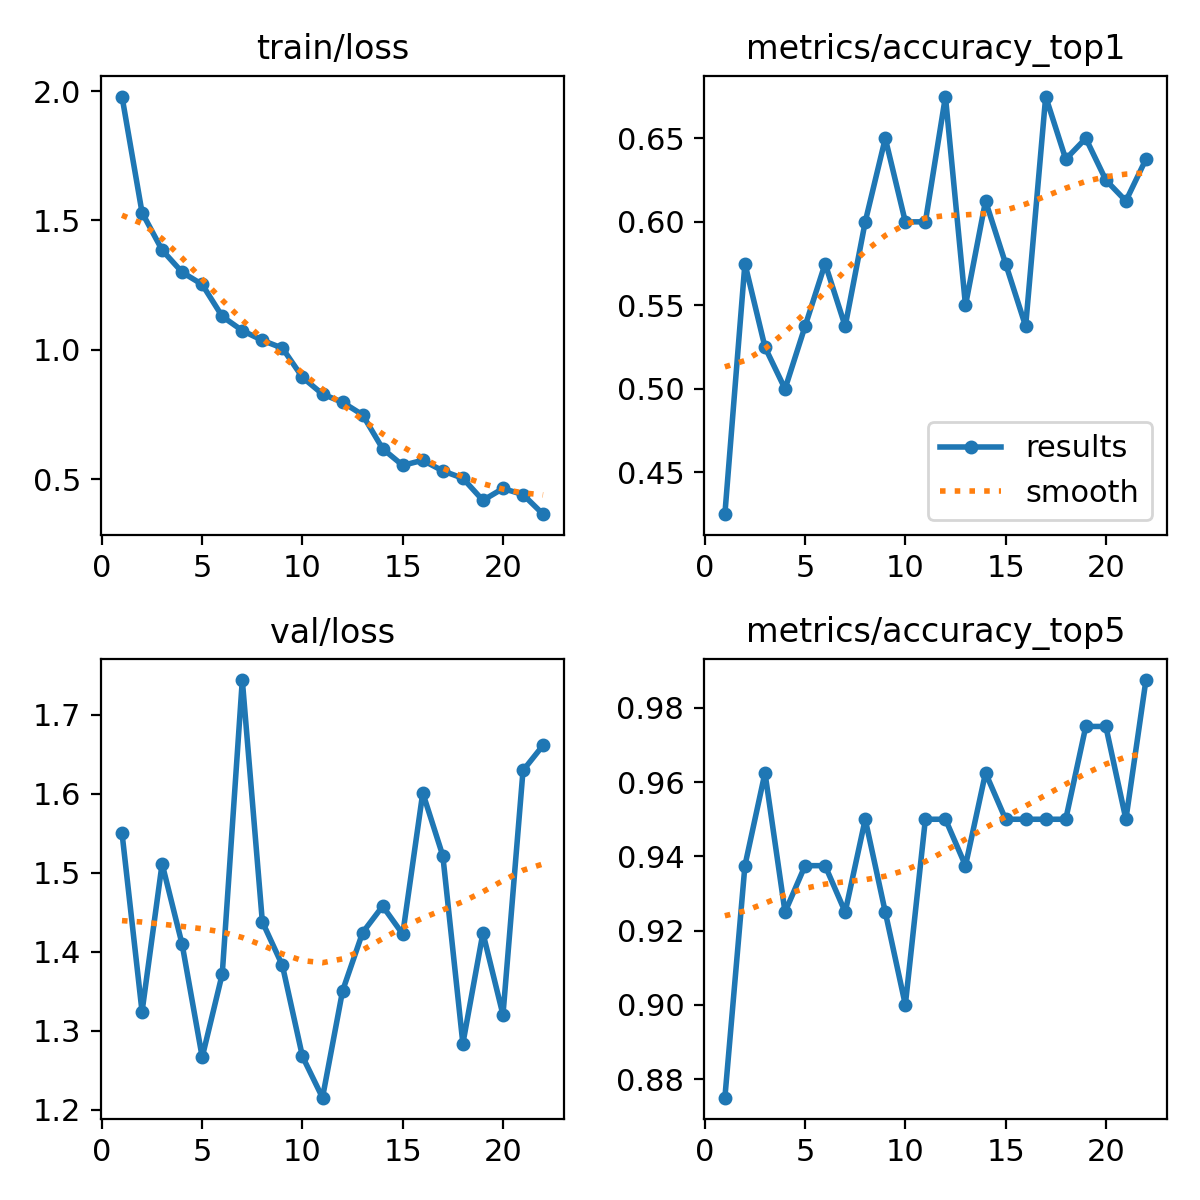

The file beside this chart, header and first rows:
epoch, time, train/loss, metrics/accuracy_top1, metrics/accuracy_top5, val/loss, lr/pg0, lr/pg1, lr/pg2
1, 5.413, 1.979, 0.425, 0.875, 1.55, 0.0002721, 0.0002721, 0.0002721
2, 9.54, 1.531, 0.575, 0.9375, 1.324, 0.0005316, 0.0005316, 0.0005316
3, 12.99, 1.386, 0.525, 0.9625, 1.511, 0.0007728, 0.0007728, 0.0007728
4, 16.76, 1.3, 0.5, 0.925, 1.409, 0.0007505, 0.0007505, 0.0007505
5, 21.42, 1.253, 0.5375, 0.9375, 1.266, 0.000723, 0.000723, 0.000723
6, 25.99, 1.129, 0.575, 0.9375, 1.372, 0.0006956, 0.0006956, 0.0006956
7, 30.5, 1.075, 0.5375, 0.925, 1.744, 0.0006681, 0.0006681, 0.0006681
8, 34.69, 1.037, 0.6, 0.95, 1.438, 0.0006406, 0.0006406, 0.0006406
9, 39.17, 1.007, 0.65, 0.925, 1.382, 0.0006131, 0.0006131, 0.0006131
10, 43.51, 0.8941, 0.6, 0.9, 1.267, 0.0005856, 0.0005856, 0.0005856
11, 47.77, 0.8294, 0.6, 0.95, 1.215, 0.0005581, 0.0005581, 0.0005581
12, 51.9, 0.7978, 0.675, 0.95, 1.35, 0.0005306, 0.0005306, 0.0005306
13, 56.36, 0.7492, 0.55, 0.9375, 1.424, 0.0005031, 0.0005031, 0.0005031
14, 60.38, 0.6183, 0.6125, 0.9625, 1.458, 0.0004756, 0.0004756, 0.0004756
15, 64.55, 0.5541, 0.575, 0.95, 1.422, 0.0004482, 0.0004482, 0.0004482
16, 68.65, 0.5736, 0.5375, 0.95, 1.601, 0.0004207, 0.0004207, 0.0004207
17, 72.77, 0.5327, 0.675, 0.95, 1.521, 0.0003932, 0.0003932, 0.0003932
18, 77.08, 0.5041, 0.6375, 0.95, 1.284, 0.0003657, 0.0003657, 0.0003657
19, 81.15, 0.4188, 0.65, 0.975, 1.424, 0.0003382, 0.0003382, 0.0003382
20, 85.45, 0.4647, 0.625, 0.975, 1.32, 0.0003107, 0.0003107, 0.0003107
21, 115.2, 0.4412, 0.6125, 0.95, 1.63, 0.0002832, 0.0002832, 0.0002832
22, 119.5, 0.3654, 0.6375, 0.9875, 1.661, 0.0002557, 0.0002557, 0.0002557
